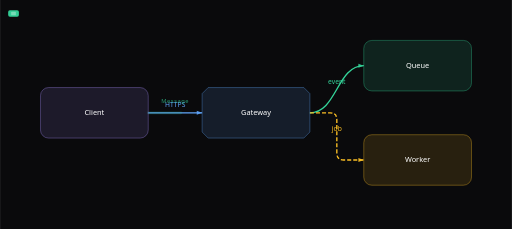
t = 0.00 s
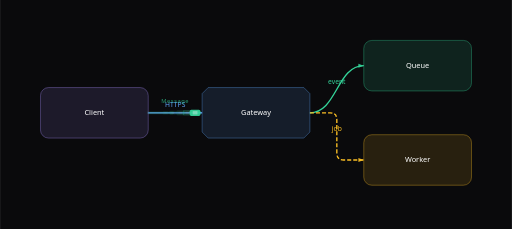
t = 0.78 s
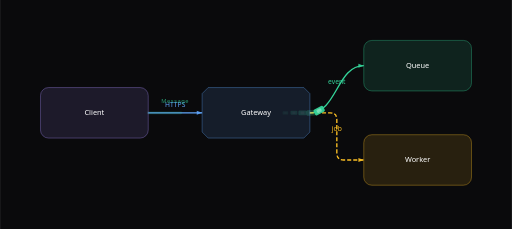
t = 1.34 s
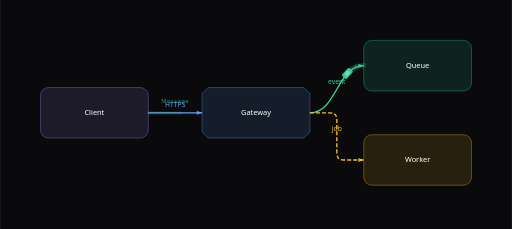
t = 2.10 s
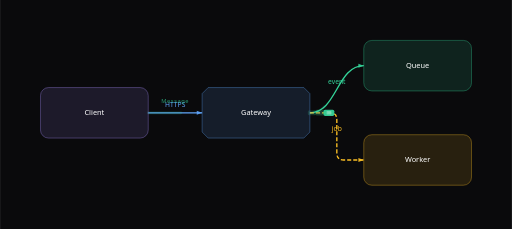
t = 2.72 s
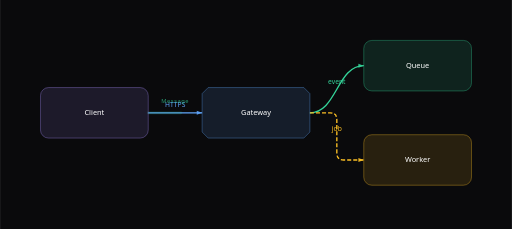
t = 3.50 s

The animated SVG that drew these frames (rendered in a browser with its animation timeline set to each time). Animation: 11 SMIL elements (animate=6,animateMotion=5); one cycle of 4.20 s, repeats indefinitely.

<svg xmlns="http://www.w3.org/2000/svg" width="760" height="340" viewBox="-20 -20 760 340">
  <rect x="-20" y="-20" width="760" height="340" fill="#0a0a0c"/>
  <path d="M 200 147.5 C 240 147.5, 240 147.5, 280 147.5" fill="none" stroke="#60a5fa" stroke-width="2"/>
  <polygon points="0,0 -8,-3 -8,3" fill="#60a5fa" fill-opacity="0.88" transform="translate(280 147.5) rotate(0)"/>
  <text x="240" y="139.5" text-anchor="middle" fill="#60a5fa" font-size="10" font-family="ui-sans-serif, system-ui, sans-serif">HTTPS</text>
  <path d="M 440 147.5 C 480 147.5, 480 77.5, 520 77.5" fill="none" stroke="#34d399" stroke-width="2"/>
  <polygon points="0,0 -8,-3 -8,3" fill="#34d399" fill-opacity="0.88" transform="translate(520 77.5) rotate(0)"/>
  <text x="480" y="104.5" text-anchor="middle" fill="#34d399" font-size="10" font-family="ui-sans-serif, system-ui, sans-serif">event</text>
  <path d="M 440 147.5 L 470 147.5 Q 480 147.5 480 157.5 L 480 207.5 Q 480 217.5 490 217.5 L 520 217.5" fill="none" stroke="#fbbf24" stroke-width="2" stroke-dasharray="6 3"/>
  <polygon points="0,0 -8,-3 -8,3" fill="#fbbf24" fill-opacity="0.88" transform="translate(520 217.5) rotate(0)"/>
  <text x="480" y="174.5" text-anchor="middle" fill="#fbbf24" font-size="10" font-family="ui-sans-serif, system-ui, sans-serif">job</text>
  <g data-arc-flows="true"><g data-arc-flow="message" pointer-events="none"><path d="M 200 147.5 C 240 147.5, 240 147.5, 280 147.5 L 440 147.5 C 480 147.5, 480 77.5, 520 77.5 C 480 77.5, 480 147.5, 440 147.5 L 470 147.5 Q 480 147.5 480 157.5 L 480 207.5 Q 480 217.5 490 217.5 L 520 217.5" pathLength="1" fill="none" stroke="#34d399" stroke-width="4.18" stroke-linecap="round" stroke-opacity="0.18" stroke-dasharray="0.08 1"><animate attributeName="stroke-dashoffset" dur="3.9s" begin="0.3s" repeatCount="indefinite" calcMode="linear" values="0.08;0;0;0;0;0;0" keyTimes="0;0.1637;0.2099;0.4392;0.529;0.8205;1"/></path><g><animate attributeName="opacity" calcMode="discrete" values="0;1;0" keyTimes="0;0.015;0.8205" dur="3.9s" begin="0.3s" repeatCount="indefinite"/><g opacity="0.08"><g><animateMotion dur="3.9s" begin="0.3s" repeatCount="indefinite" rotate="auto" calcMode="spline" keyPoints="0;0.0485;0.3122;0.497;0.6817;0.9166;0.9166" keyTimes="0;0.1637;0.2099;0.4392;0.529;0.8205;1" keySplines="0.42 0 0.58 1;0 0 1 1;0.42 0 0.58 1;0 0 1 1;0.42 0 0.58 1;0 0 1 1" path="M 200 147.5 C 240 147.5, 240 147.5, 280 147.5 L 440 147.5 C 480 147.5, 480 77.5, 520 77.5 C 480 77.5, 480 147.5, 440 147.5 L 470 147.5 Q 480 147.5 480 157.5 L 480 207.5 Q 480 217.5 490 217.5 L 520 217.5"/><rect x="-4.147" y="-2.4596000000000005" width="8.294" height="4.919200000000001" rx="1.2584000000000002" fill="#34d399"/><rect x="-1.82468" y="-1.3773760000000004" width="3.64936" height="2.7547520000000008" rx="0.45760000000000006" fill="#ffffff" opacity="0.35"/></g></g></g><g><animate attributeName="opacity" calcMode="discrete" values="0;1;0" keyTimes="0;0.015;0.8205" dur="3.9s" begin="0.3s" repeatCount="indefinite"/><g opacity="0.135"><g><animateMotion dur="3.9s" begin="0.3s" repeatCount="indefinite" rotate="auto" calcMode="spline" keyPoints="0;0.0693;0.333;0.5178;0.7025;0.9374;0.9374" keyTimes="0;0.1637;0.2099;0.4392;0.529;0.8205;1" keySplines="0.42 0 0.58 1;0 0 1 1;0.42 0 0.58 1;0 0 1 1;0.42 0 0.58 1;0 0 1 1" path="M 200 147.5 C 240 147.5, 240 147.5, 280 147.5 L 440 147.5 C 480 147.5, 480 77.5, 520 77.5 C 480 77.5, 480 147.5, 440 147.5 L 470 147.5 Q 480 147.5 480 157.5 L 480 207.5 Q 480 217.5 490 217.5 L 520 217.5"/><rect x="-5.104" y="-3.0272" width="10.208" height="6.0544" rx="1.5488" fill="#34d399"/><rect x="-2.24576" y="-1.6952320000000003" width="4.49152" height="3.3904640000000006" rx="0.5632" fill="#ffffff" opacity="0.35"/></g></g></g><g><animate attributeName="opacity" calcMode="discrete" values="0;1;0" keyTimes="0;0.015;0.8205" dur="3.9s" begin="0.3s" repeatCount="indefinite"/><g opacity="0.19"><g><animateMotion dur="3.9s" begin="0.3s" repeatCount="indefinite" rotate="auto" calcMode="spline" keyPoints="0;0.0902;0.3539;0.5387;0.7234;0.9583;0.9583" keyTimes="0;0.1637;0.2099;0.4392;0.529;0.8205;1" keySplines="0.42 0 0.58 1;0 0 1 1;0.42 0 0.58 1;0 0 1 1;0.42 0 0.58 1;0 0 1 1" path="M 200 147.5 C 240 147.5, 240 147.5, 280 147.5 L 440 147.5 C 480 147.5, 480 77.5, 520 77.5 C 480 77.5, 480 147.5, 440 147.5 L 470 147.5 Q 480 147.5 480 157.5 L 480 207.5 Q 480 217.5 490 217.5 L 520 217.5"/><rect x="-6.060999999999999" y="-3.5947999999999998" width="12.121999999999998" height="7.1895999999999995" rx="1.8392" fill="#34d399"/><rect x="-2.6668399999999997" y="-2.013088" width="5.333679999999999" height="4.026176" rx="0.6688" fill="#ffffff" opacity="0.35"/></g></g></g><g><animate attributeName="opacity" calcMode="discrete" values="0;1;0" keyTimes="0;0.015;0.8205" dur="3.9s" begin="0.3s" repeatCount="indefinite"/><g opacity="0.245"><g><animateMotion dur="3.9s" begin="0.3s" repeatCount="indefinite" rotate="auto" calcMode="spline" keyPoints="0;0.111;0.3747;0.5595;0.7442;0.9791;0.9791" keyTimes="0;0.1637;0.2099;0.4392;0.529;0.8205;1" keySplines="0.42 0 0.58 1;0 0 1 1;0.42 0 0.58 1;0 0 1 1;0.42 0 0.58 1;0 0 1 1" path="M 200 147.5 C 240 147.5, 240 147.5, 280 147.5 L 440 147.5 C 480 147.5, 480 77.5, 520 77.5 C 480 77.5, 480 147.5, 440 147.5 L 470 147.5 Q 480 147.5 480 157.5 L 480 207.5 Q 480 217.5 490 217.5 L 520 217.5"/><rect x="-7.018" y="-4.1624" width="14.036" height="8.3248" rx="2.1296" fill="#34d399"/><rect x="-3.08792" y="-2.330944" width="6.17584" height="4.661888" rx="0.7744" fill="#ffffff" opacity="0.35"/></g></g></g><g><animate attributeName="opacity" calcMode="discrete" values="0;1;0" keyTimes="0;0.015;0.8205" dur="3.9s" begin="0.3s" repeatCount="indefinite"/><g opacity="0.95"><g><animateMotion dur="3.9s" begin="0.3s" repeatCount="indefinite" rotate="auto" calcMode="spline" keyPoints="0;0.1319;0.3956;0.5804;0.7651;1;1" keyTimes="0;0.1637;0.2099;0.4392;0.529;0.8205;1" keySplines="0.42 0 0.58 1;0 0 1 1;0.42 0 0.58 1;0 0 1 1;0.42 0 0.58 1;0 0 1 1" path="M 200 147.5 C 240 147.5, 240 147.5, 280 147.5 L 440 147.5 C 480 147.5, 480 77.5, 520 77.5 C 480 77.5, 480 147.5, 440 147.5 L 470 147.5 Q 480 147.5 480 157.5 L 480 207.5 Q 480 217.5 490 217.5 L 520 217.5"/><rect x="-7.975" y="-4.7299999999999995" width="15.95" height="9.459999999999999" rx="2.42" fill="#34d399"/><rect x="-3.509" y="-2.6488" width="7.018" height="5.2976" rx="0.88" fill="#ffffff" opacity="0.35"/></g></g></g><text x="240.00" y="133.50" text-anchor="middle" fill="#34d399" opacity="0.72" font-size="8.5" font-family="ui-sans-serif, system-ui, sans-serif" letter-spacing="0.8">Message</text></g></g>
  <g opacity="1">
    <rect x="40" y="110" width="160" height="75" rx="12" fill="#a78bfa1f" stroke="#a78bfa" stroke-width="1" stroke-opacity="0.5"/>
    <defs><clipPath id="clip-client"><rect width="160" height="75" rx="12"/></clipPath></defs>
    <g transform="translate(40 110)" clip-path="url(#clip-client)">
    <text x="80" y="40.8" text-anchor="middle" fill="#ffffff" font-size="11" font-weight="500" font-family="ui-sans-serif, system-ui, sans-serif">Client</text>
    </g>
  </g>
  <g opacity="1">
    <path d="M 9 0 L 151 0 L 160 9 L 160 66 L 151 75 L 9 75 L 0 66 L 0 9 Z" transform="translate(280 110)" fill="#60a5fa1f" stroke="#60a5fa" stroke-width="1" stroke-opacity="0.5"/>
    <defs><clipPath id="clip-gateway"><path d="M 9 0 L 151 0 L 160 9 L 160 66 L 151 75 L 9 75 L 0 66 L 0 9 Z"/></clipPath></defs>
    <g transform="translate(280 110)" clip-path="url(#clip-gateway)">
    <text x="80" y="40.8" text-anchor="middle" fill="#ffffff" font-size="11" font-weight="500" font-family="ui-sans-serif, system-ui, sans-serif">Gateway</text>
    </g>
  </g>
  <g opacity="1">
    <rect x="520" y="40" width="160" height="75" rx="12" fill="#34d3991f" stroke="#34d399" stroke-width="1" stroke-opacity="0.5"/>
    <defs><clipPath id="clip-queue"><rect width="160" height="75" rx="12"/></clipPath></defs>
    <g transform="translate(520 40)" clip-path="url(#clip-queue)">
    <text x="80" y="40.8" text-anchor="middle" fill="#ffffff" font-size="11" font-weight="500" font-family="ui-sans-serif, system-ui, sans-serif">Queue</text>
    </g>
  </g>
  <g opacity="1">
    <rect x="520" y="180" width="160" height="75" rx="12" fill="#fbbf241f" stroke="#fbbf24" stroke-width="1" stroke-opacity="0.5"/>
    <defs><clipPath id="clip-worker"><rect width="160" height="75" rx="12"/></clipPath></defs>
    <g transform="translate(520 180)" clip-path="url(#clip-worker)">
    <text x="80" y="40.8" text-anchor="middle" fill="#ffffff" font-size="11" font-weight="500" font-family="ui-sans-serif, system-ui, sans-serif">Worker</text>
    </g>
  </g>
</svg>
